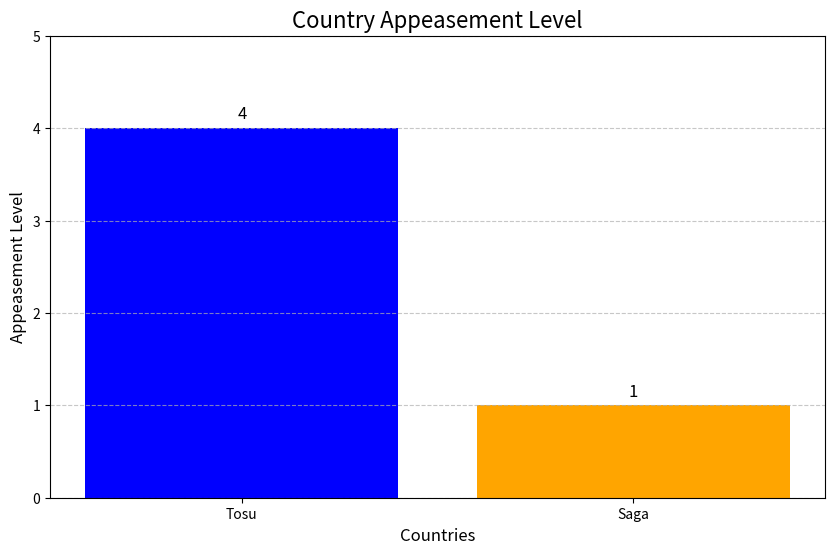

Recreate this plot in Python.
import matplotlib.pyplot as plt
import numpy as np

# Data
countries = ['Tosu', 'Saga']
appeasement_levels = np.random.randint(1, 5, size=2)  # Random values between 1 and 4

# Create the bar plot
plt.figure(figsize=(10, 6))
plt.bar(countries, appeasement_levels, color=['blue', 'orange'])

# Customize the plot
plt.title('Country Appeasement Level', fontsize=16)
plt.xlabel('Countries', fontsize=12)
plt.ylabel('Appeasement Level', fontsize=12)
plt.ylim(0, 5)  # Set y-axis limit from 0 to 5

# Add value labels on top of each bar
for i, v in enumerate(appeasement_levels):
    plt.text(i, v + 0.1, str(v), ha='center', fontsize=12)

# Add a grid for better readability
plt.grid(axis='y', linestyle='--', alpha=0.7)

# Save the plot
plt.savefig('country_appeasement_level.png')

# Display the plot
plt.show()
